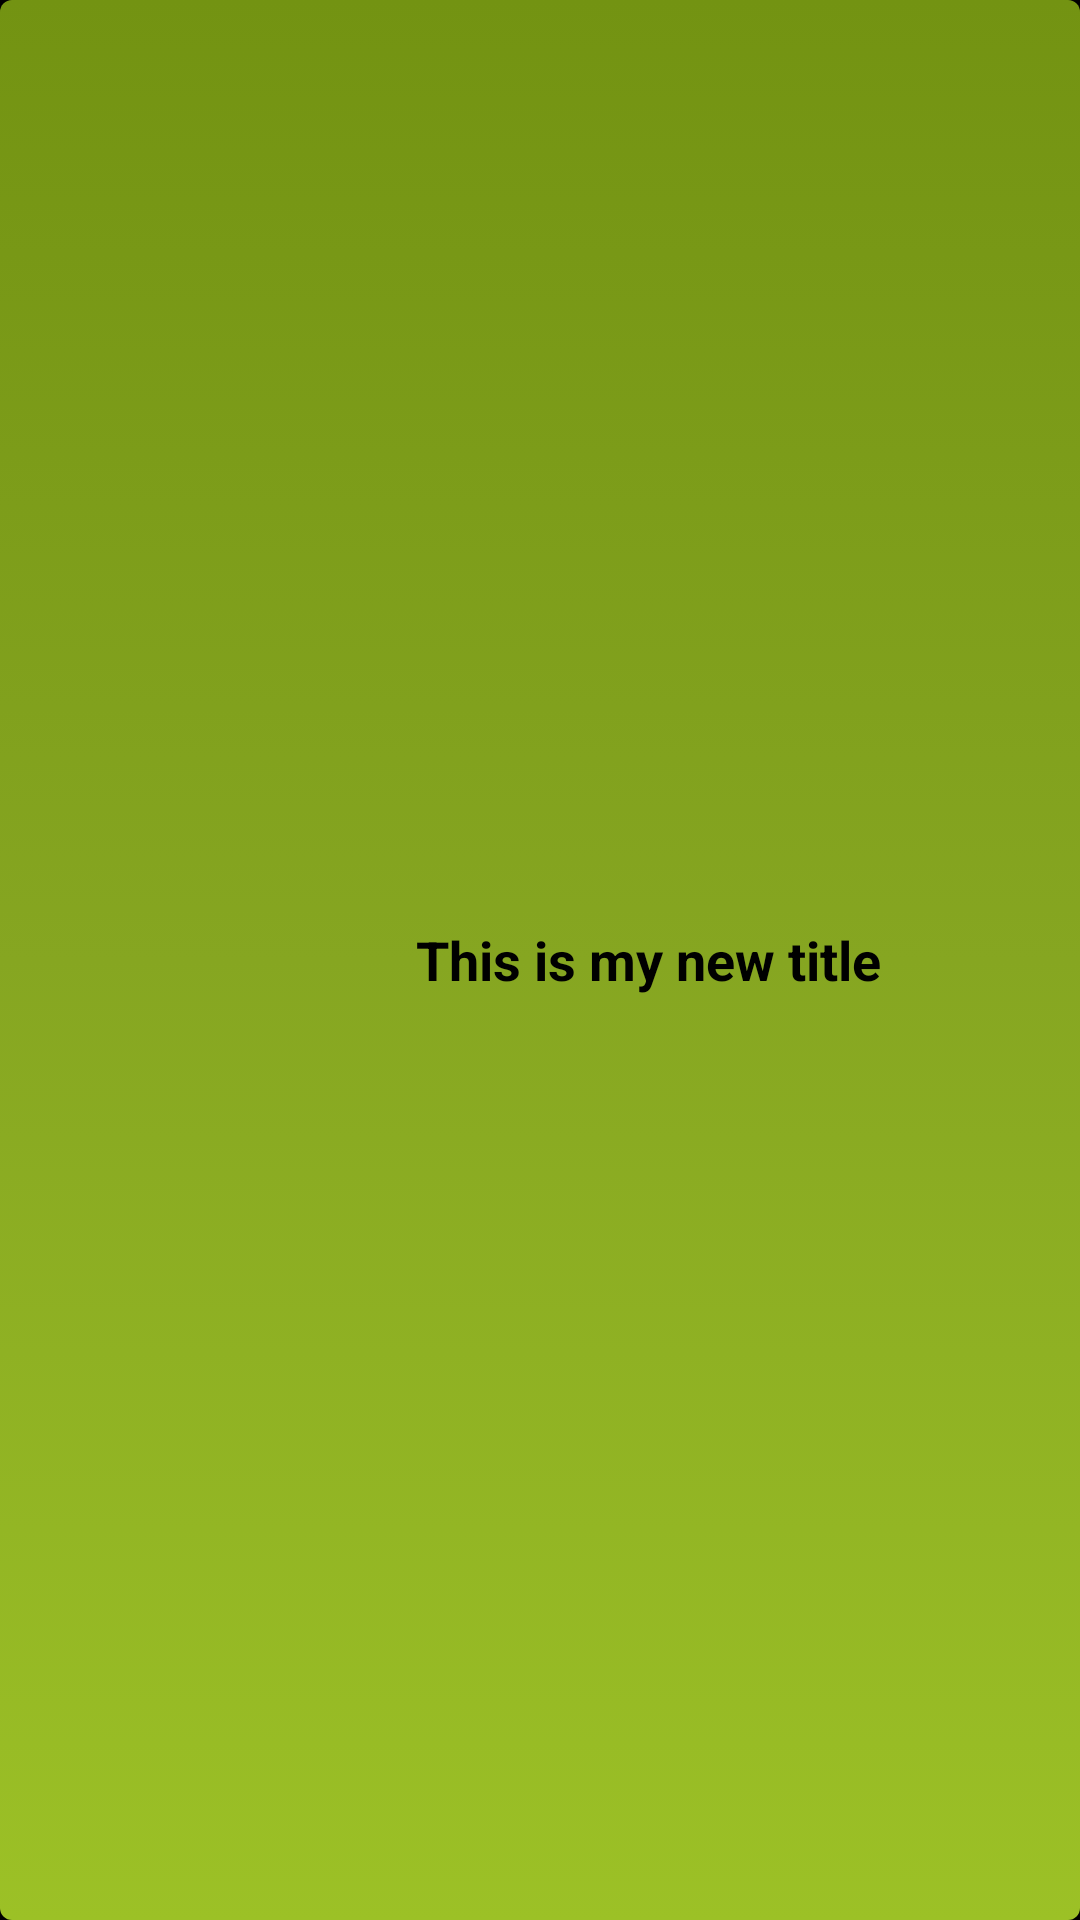

Layout XML and referenced resources for this Android screen:
<!-- AndroidManifest.xml: application theme CustomTheme -->
<!-- res/layout/base_activity_title_bar.xml -->
<?xml version="1.0" encoding="utf-8"?>
<LinearLayout xmlns:android="http://schemas.android.com/apk/res/android"
    android:layout_width="fill_parent"
    android:layout_height="60sp"
    android:background="@layout/common_color_gradient"
    android:gravity="center_vertical" >

    <ImageView
        android:id="@+id/image"
        android:layout_width="0dp"
        android:layout_height="268dp"
        android:layout_weight="0.20"
        android:src="@drawable/icon" />

    <TextView
        android:id="@+id/myTitle"
        android:layout_width="0dp"
        android:layout_height="284dp"
        android:layout_weight="0.80"
        android:gravity="center_vertical|center_horizontal"
        android:text="This is my new title"
        android:textColor="@color/black"
        android:textSize="18sp"
        android:textStyle="bold|normal" />

</LinearLayout>
<!-- res/layout/common_color_gradient.xml (included above) -->
<?xml version="1.0" encoding="utf-8"?>
<selector xmlns:android="http://schemas.android.com/apk/res/android"> 
 	<item android:drawable="@layout/common_btn_released" android:state_pressed="true"/> 
	
	<item android:drawable="@layout/common_btn_pressed" android:state_focused="true"/> 
	
 	<item android:drawable="@layout/common_btn_pressed"/> 
	
</selector>
<!-- res/layout/common_btn_released.xml (included above) -->
<?xml version="1.0" encoding="utf-8"?>
<shape xmlns:android="http://schemas.android.com/apk/res/android">
    <gradient
		android:startColor="#7ABF09"
		android:centerColor="#9cc126"
		android:endColor="#CCE35D"
        android:angle="270"/>
    <corners android:radius="4dp"/>
</shape>
<!-- res/layout/common_btn_pressed.xml (included above) -->
<?xml version="1.0" encoding="utf-8"?>
<shape xmlns:android="http://schemas.android.com/apk/res/android">
    <gradient
		android:startColor="#739312"
		android:centerColor="#86a621"
		android:endColor="#9cc126"
        android:angle="270"/>
    <corners android:radius="4dp"/>
</shape>
<!-- resources referenced by this layout -->
<resources>
  <color name="black">#000000</color>
  <style name="CustomTheme" parent="android:Theme">
          <item name="android:windowTitleSize">50sp</item>
          <item name="android:windowTitleBackgroundStyle">@style/CustomWindowTitleBackground</item>
      </style>
  <style name="CustomWindowTitleBackground">
          <item name="android:background">#323331</item>
      </style>
</resources>
